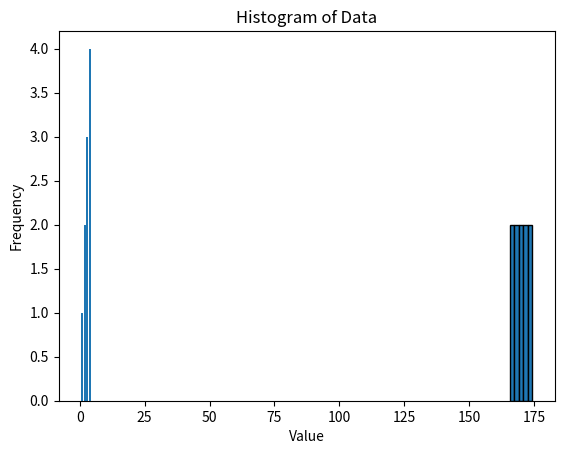

Write the Python code that produced this figure.
import pandas as pd
import matplotlib.pyplot as plt
import numpy as np

def create_frequency_table(data):
    """
    This function takes a list of data points and returns a frequency table as a Pandas DataFrame.

    Parameters:
    data (list): A list of data points.

    Returns:
    DataFrame: A Pandas DataFrame representing the frequency table.
    """
    # Convert the list to a Pandas Series for convenience
    data_series = pd.Series(data)

    # Calculate frequency
    frequency = data_series.value_counts().sort_index()

    # Convert to DataFrame for better formatting and readability
    frequency_table = frequency.reset_index()
    frequency_table.columns = ['Value', 'Frequency']

    return frequency_table

def plot_bar_chart(frequency_table):
    """
    This function takes a frequency table and plots a bar chart.

    Parameters:
    frequency_table (DataFrame): A Pandas DataFrame representing the frequency table.
    """
    # Plotting
    plt.bar(frequency_table['Value'], frequency_table['Frequency'])
    plt.xlabel('Value')
    plt.ylabel('Frequency')
    plt.title('Bar Chart of Frequencies')
    plt.show()

def plot_histogram(data, bins):
    """
    This function plots a histogram for continuous data.

    Parameters:
    data (list): A list of data points.
    bins (int): Number of bins for the histogram.
    """
    # Plotting
    plt.hist(data, bins=bins, edgecolor='black')
    plt.xlabel('Value')
    plt.ylabel('Frequency')
    plt.title('Histogram of Data')
    plt.show()

# Example Data
data = [1, 2, 2, 3, 3, 3, 4, 4, 4, 4]

# Create Frequency Table
freq_table = create_frequency_table(data)

# Display Frequency Table
print("Frequency Table:")
print(freq_table)

# Plot Bar Chart
plot_bar_chart(freq_table)

# For Histogram Example: Continuous Data
heights = [170.2, 165.5, 172.3, 168.7, 171.6, 167.4, 169.5, 174.2, 166.1, 173.5]

# Plot Histogram for Height Data
plot_histogram(heights, bins=5)

